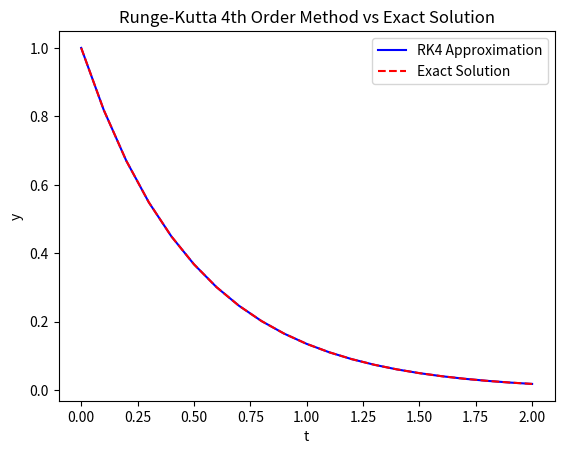

Write the Python code that produced this figure.
import numpy as np
import matplotlib.pyplot as plt

def dydt(t, y):
    return -2 * y

def runge_kutta_4(f, y0, t0, tf, h):
    t_values = np.arange(t0, tf + h, h)
    y_values = np.zeros(len(t_values))
    y_values[0] = y0

    for i in range(1, len(t_values)):
        t = t_values[i-1]
        y = y_values[i-1]

        k1 = f(t, y)
        k2 = f(t + h/2, y + h*k1/2)
        k3 = f(t + h/2, y + h*k2/2)
        k4 = f(t + h, y + h*k3)

        y_values[i] = y + h*(k1 + 2*k2 + 2*k3 + k4)/6

    return t_values, y_values

# Parameters
y0 = 1
t0 = 0
tf = 2
h = 0.1

# Solve the ODE using RK4
t_values, y_values_rk4 = runge_kutta_4(dydt, y0, t0, tf, h)

# Exact solution
y_exact = np.exp(-2 * t_values)

# Plot the results
plt.plot(t_values, y_values_rk4, 'b-', label='RK4 Approximation')
plt.plot(t_values, y_exact, 'r--', label='Exact Solution')
plt.xlabel('t')
plt.ylabel('y')
plt.legend()
plt.title('Runge-Kutta 4th Order Method vs Exact Solution')
plt.show()

# Calculate and print the error
error = np.abs(y_exact - y_values_rk4)
print("Maximum error:", np.max(error))
